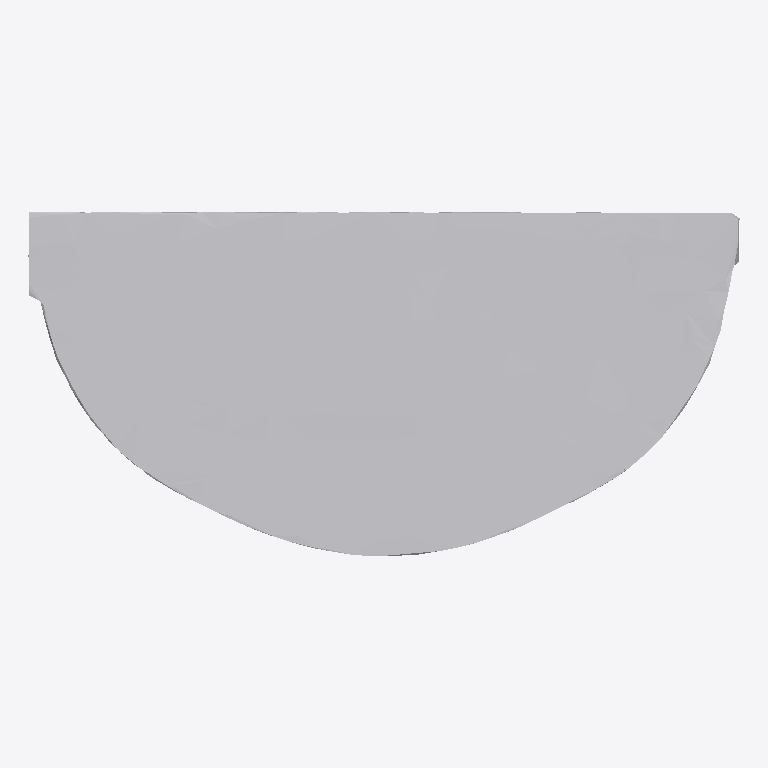
Plan cut of the same IFC building model at storey 'Ground Floor' (level 0.00 m, cut at 1.40 m), seen from above with north up, elements coloured by IFC class: 1 other element (light grey). No cut surface shows.
Extent 1.0 m × 0.5 m × 0.6 m (x, y, z). Storeys (1): Ground Floor at 0.00 m. Elements (1): 1 IfcFurniture.

HEADER;
FILE_DESCRIPTION(('ViewDefinition [CoordinationView]'),'2;1');
FILE_NAME('','2026-07-12T08:12:30',(''),(''),'IfcOpenShell 0.8.0','IfcOpenShell 0.8.0','');
FILE_SCHEMA(('IFC4'));
ENDSEC;
DATA;
#17=IFCPROJECT('1IvmdI6gTBjh4U3RISbRzy',#5,'Office Project',$,$,$,$,(#15),#10);
#20=IFCSITE('3Fx0x$iaX0i80sjr5odhWN',#5,'Site',$,$,#19,$,$,.ELEMENT.,$,$,$,$,$);
#22=IFCBUILDING('0JhP_$KaP2IeHd22tYvoKN',#5,'Building',$,$,#21,$,$,.ELEMENT.,$,$,$);
#24=IFCBUILDINGSTOREY('1NLH24ttv3TAHbPbKxH1FZ',#5,'Ground Floor',$,$,#23,$,$,.ELEMENT.,0.0);
#35=IFCFURNITURE('26tiJBdwzEjxj$XjImyysj',#5,'list08_table',$,$,#34,#31,$,$);
ENDSEC;
